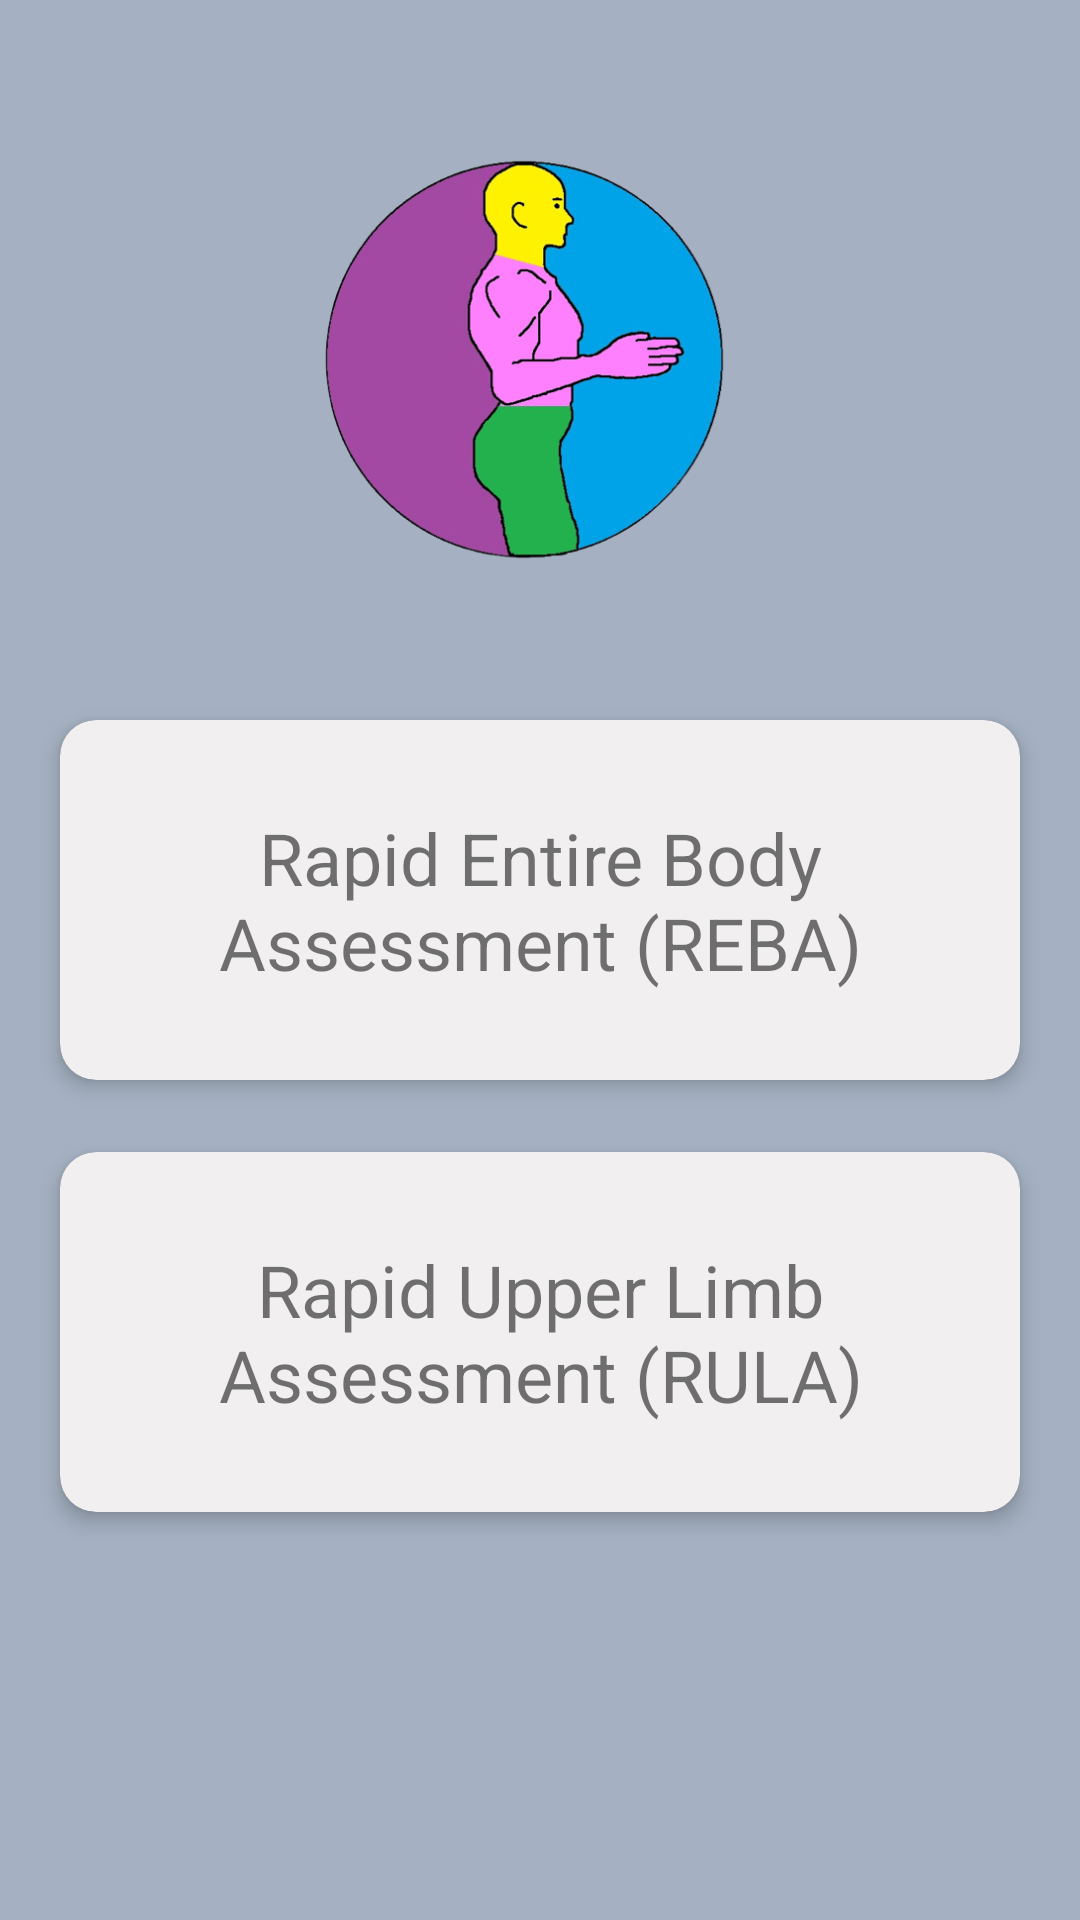

Produce the Android XML layout that renders to this screen, including the resource entries it uses.
<!-- AndroidManifest.xml: application theme Theme.ErgoKit -->
<!-- res/layout/activity_home.xml -->
<?xml version="1.0" encoding="utf-8"?>
<ScrollView xmlns:android="http://schemas.android.com/apk/res/android"
    xmlns:app="http://schemas.android.com/apk/res-auto"
    xmlns:tools="http://schemas.android.com/tools"
    android:layout_width="match_parent"
    android:layout_height="match_parent"
    android:background="@drawable/bg_home_screen"
    tools:context=".HomeActivity">

    <androidx.constraintlayout.widget.ConstraintLayout
        android:layout_width="match_parent"
        android:layout_height="wrap_content"
        android:clipToPadding="false"
        android:paddingVertical="20dp"
        app:layout_constraintBottom_toBottomOf="parent"
        app:layout_constraintEnd_toEndOf="parent"
        app:layout_constraintStart_toStartOf="parent"
        app:layout_constraintTop_toTopOf="parent">

        <ImageView
            android:id="@+id/img_logo"
            android:layout_width="200dp"
            android:layout_height="200dp"
            android:contentDescription="@string/image_description"
            android:src="@drawable/logo_ergokit"
            app:layout_constraintEnd_toEndOf="parent"
            app:layout_constraintStart_toStartOf="parent"
            app:layout_constraintTop_toTopOf="parent" />

        <androidx.cardview.widget.CardView
            android:id="@+id/card_reba"
            android:layout_width="match_parent"
            android:layout_height="120dp"
            android:layout_marginStart="20dp"
            android:layout_marginTop="20dp"
            android:layout_marginEnd="20dp"
            app:cardBackgroundColor="#F1EFEF"
            app:cardCornerRadius="12dp"
            app:cardElevation="4dp"
            app:layout_constraintEnd_toEndOf="@+id/img_logo"
            app:layout_constraintStart_toStartOf="@+id/img_logo"
            app:layout_constraintTop_toBottomOf="@+id/img_logo">

            <TextView
                android:layout_width="wrap_content"
                android:layout_height="wrap_content"
                android:layout_gravity="center"
                android:layout_marginStart="12dp"
                android:layout_marginEnd="12dp"
                android:gravity="center"
                android:text="@string/text_reba"
                android:textSize="24sp" />
        </androidx.cardview.widget.CardView>

        <androidx.cardview.widget.CardView
            android:id="@+id/card_rula"
            android:layout_width="match_parent"
            android:layout_height="120dp"
            android:layout_marginStart="20dp"
            android:layout_marginTop="24dp"
            android:layout_marginEnd="20dp"
            app:cardBackgroundColor="#F1EFEF"
            app:cardCornerRadius="12dp"
            app:cardElevation="4dp"
            app:layout_constraintEnd_toEndOf="@+id/card_reba"
            app:layout_constraintStart_toStartOf="@+id/card_reba"
            app:layout_constraintTop_toBottomOf="@+id/card_reba">

            <TextView
                android:layout_width="wrap_content"
                android:layout_height="wrap_content"
                android:layout_gravity="center"
                android:layout_marginStart="12dp"
                android:layout_marginEnd="12dp"
                android:gravity="center"
                android:text="@string/text_rula"
                android:textSize="24sp" />
        </androidx.cardview.widget.CardView>
    </androidx.constraintlayout.widget.ConstraintLayout>
</ScrollView>
<!-- resources referenced by this layout -->
<resources>
  <!-- drawable bg_home_screen (drawable-v24) -->
  <?xml version="1.0" encoding="utf-8"?>
  <shape xmlns:android="http://schemas.android.com/apk/res/android">
      <solid
          android:color="#a5b1c2"
          />
  </shape>
  <!-- drawable logo_ergokit: png bitmap (drawable-v24, 106346 bytes) -->
  <string name="image_description">image description</string>
  
      //13a
      //same as 6a
  
      //description Reba
  <string name="text_reba">Rapid Entire Body Assessment (REBA)</string>
  <string name="text_rula">Rapid Upper Limb Assessment (RULA)</string>
  <style name="Theme.ErgoKit" parent="Theme.MaterialComponents.DayNight.NoActionBar">
          
          <item name="colorPrimary">@color/purple_500</item>
          <item name="colorPrimaryVariant">@color/purple_700</item>
          <item name="colorOnPrimary">@color/white</item>
          
          <item name="colorSecondary">@color/teal_200</item>
          <item name="colorSecondaryVariant">@color/teal_700</item>
          <item name="colorOnSecondary">@color/black</item>
          
          <item name="android:statusBarColor" tools:targetApi="l">?attr/colorPrimaryVariant</item>
          
      </style>
  <color name="purple_500">#FF6200EE</color>
  <color name="purple_700">#000000</color>
  <color name="white">#FFFFFFFF</color>
  <color name="teal_200">#FF03DAC5</color>
  <color name="teal_700">#FF018786</color>
  <color name="black">#FF000000</color>
</resources>
